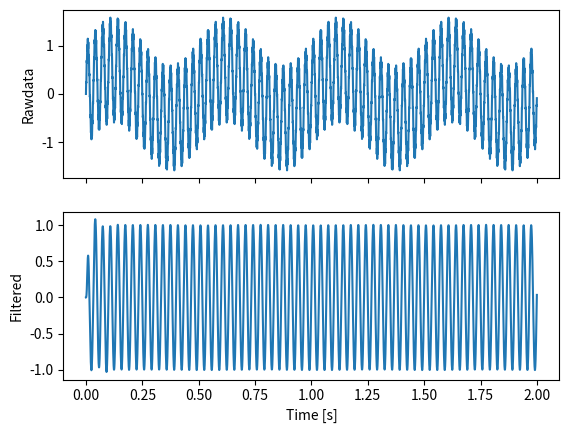

Source code (Python):
""" Solution Exercise 'Bandpass', Chapter 'Data Filtering' """

# author:   Thomas Haslwanter
# date:     April-2021

# Import the required packages
import numpy as np
import matplotlib.pyplot as plt
from scipy import signal

# Set the parameters
freqs = np.c_[[2, 30, 400]]
amps = np.r_[0.5, 1, 0.1]
rate = 5000
duration = 2

# Note that we want the "freq" as an numpy array, so we can normalize it afterwards
bandpass = {'freq': np.r_[10, 100],
            'order': 3}

# Calculate the signal
dt = 1/rate
t = np.arange(0, duration, dt)
t = np.atleast_2d(t)
nyq = rate/2   # Nyquist frequency
x = amps @ np.sin(2*np.pi * freqs @ t)   #If you don't believe it, do it explicitly

# Band-pass filter the data
[b,a] = signal.butter(bandpass['order'], bandpass['freq']/nyq, 'bandpass')
filtered = signal.lfilter(b,a,x)

# Show the data
fig, axs = plt.subplots(2,1, sharex=True)
# The "sharex" allows you to zoom in simultaneously on both axes

# The "flatten" turns a 2d-column array with one column into a plain vector
axs[0].plot(t.flatten(), x)
axs[0].set_ylabel('Rawdata')
axs[0].XTickLabels = []     # Only show the necessary information, no redundancy

axs[1].plot(t.flatten(), filtered)
axs[1].set_xlabel('Time [s]');
axs[1].set_ylabel('Filtered');

plt.show()
